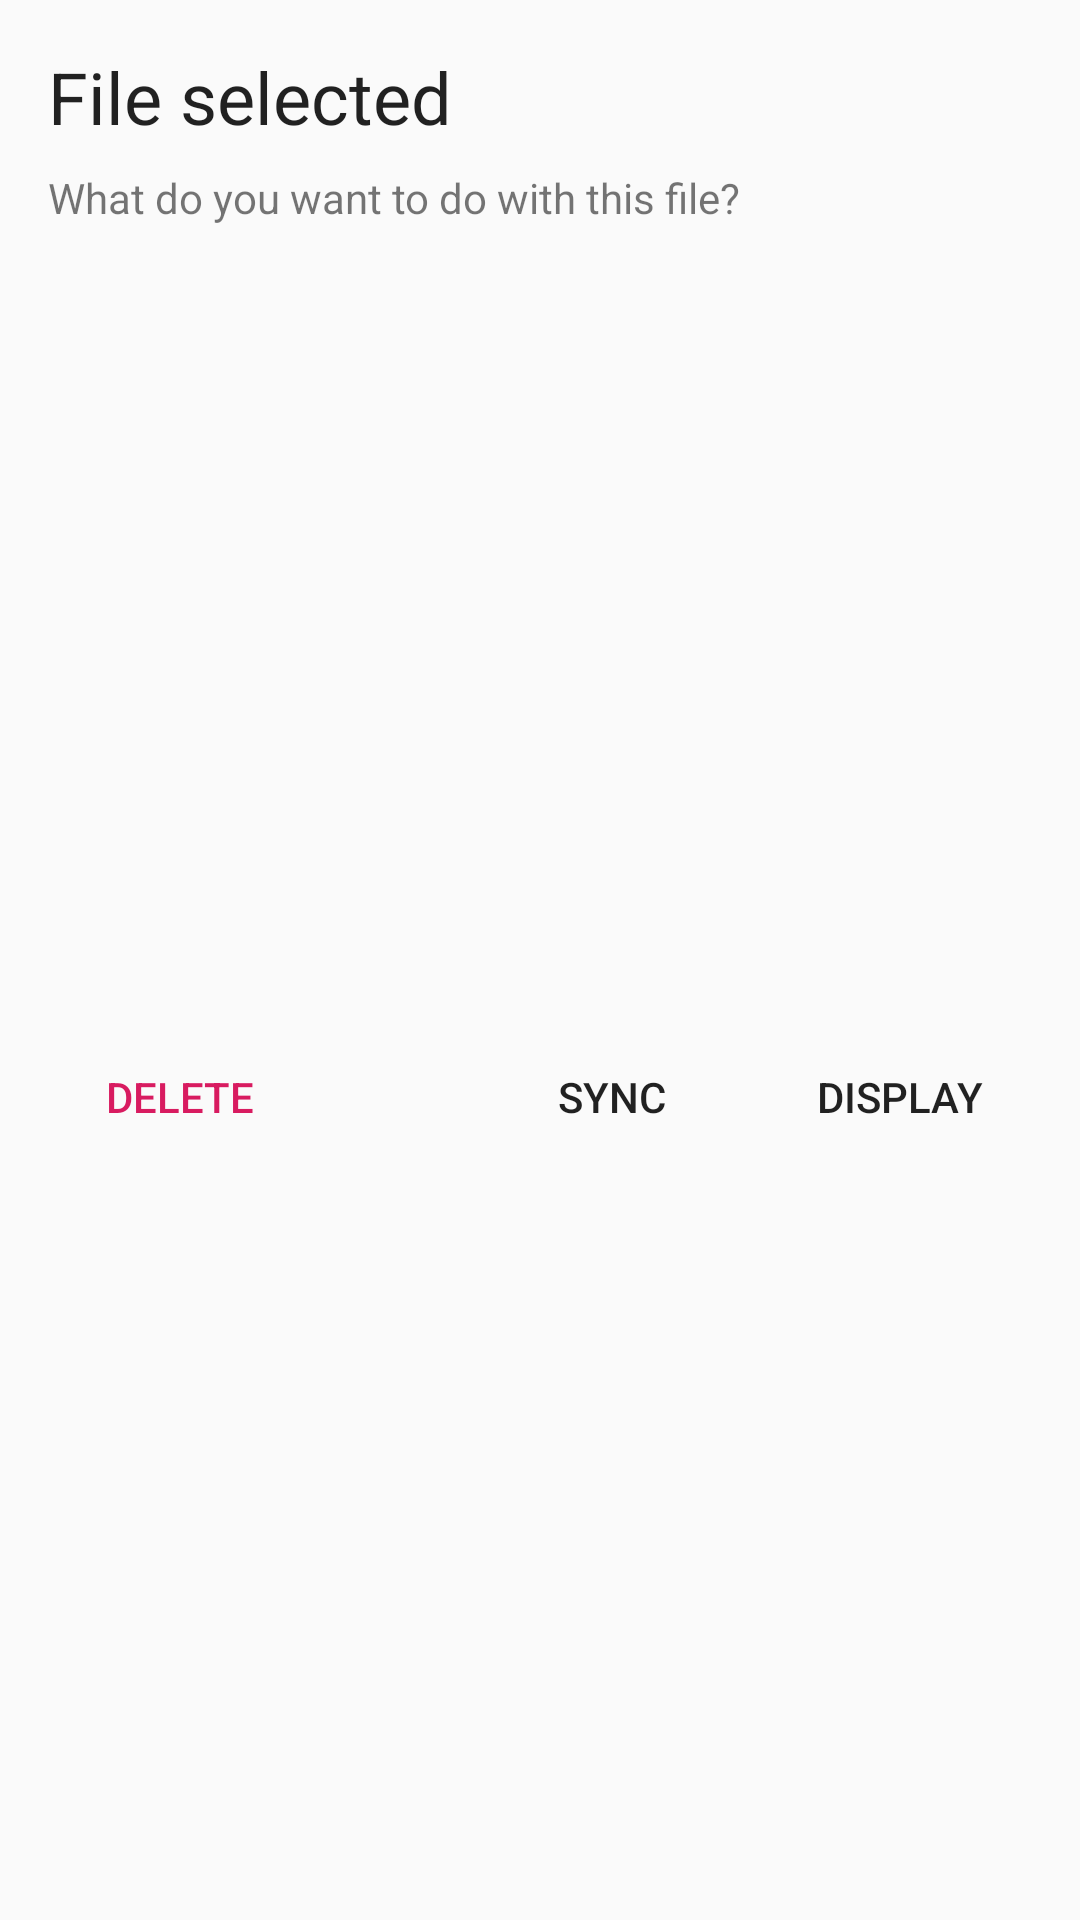

Layout XML and referenced resources for this Android screen:
<!-- AndroidManifest.xml: application theme AppTheme -->
<!-- res/layout/dialog_file_selected.xml -->
<?xml version="1.0" encoding="utf-8"?>
<android.support.constraint.ConstraintLayout xmlns:android="http://schemas.android.com/apk/res/android"
    xmlns:app="http://schemas.android.com/apk/res-auto"
    android:layout_width="match_parent"
    android:layout_height="wrap_content">

    <TextView
        android:id="@+id/textView4"
        android:layout_width="0dp"
        android:layout_height="wrap_content"
        android:layout_marginStart="16dp"
        android:layout_marginLeft="16dp"
        android:layout_marginTop="16dp"
        android:layout_marginEnd="8dp"
        android:layout_marginRight="8dp"
        android:text="@string/file_selected"
        android:textAppearance="@style/TextAppearance.AppCompat.Headline"
        app:layout_constraintEnd_toEndOf="parent"
        app:layout_constraintStart_toStartOf="parent"
        app:layout_constraintTop_toTopOf="parent" />

    <TextView
        android:id="@+id/textView5"
        android:layout_width="0dp"
        android:layout_height="wrap_content"
        android:layout_marginStart="16dp"
        android:layout_marginLeft="16dp"
        android:layout_marginTop="8dp"
        android:layout_marginEnd="8dp"
        android:layout_marginRight="8dp"
        android:text="@string/what_do_with_file"
        app:layout_constraintEnd_toEndOf="parent"
        app:layout_constraintStart_toStartOf="parent"
        app:layout_constraintTop_toBottomOf="@+id/textView4" />

    <Button
        android:id="@+id/displayButton"
        style="@style/Widget.AppCompat.Button.Borderless"
        android:layout_width="wrap_content"
        android:layout_height="wrap_content"
        android:layout_marginTop="24dp"
        android:layout_marginEnd="16dp"
        android:layout_marginRight="16dp"
        android:layout_marginBottom="8dp"
        android:text="@string/display"
        app:layout_constraintBottom_toBottomOf="parent"
        app:layout_constraintEnd_toEndOf="parent"
        app:layout_constraintTop_toBottomOf="@+id/textView5" />

    <Button
        android:id="@+id/syncButton"
        style="@style/Widget.AppCompat.Button.Borderless"
        android:layout_width="wrap_content"
        android:layout_height="wrap_content"
        android:layout_marginTop="24dp"
        android:layout_marginEnd="8dp"
        android:layout_marginRight="8dp"
        android:layout_marginBottom="8dp"
        android:text="@string/sync"
        app:layout_constraintBottom_toBottomOf="parent"
        app:layout_constraintEnd_toStartOf="@+id/displayButton"
        app:layout_constraintTop_toBottomOf="@+id/textView5" />

    <Button
        android:id="@+id/deleteButton"
        style="@style/Widget.AppCompat.Button.Borderless.Colored"
        android:layout_width="wrap_content"
        android:layout_height="wrap_content"
        android:layout_marginStart="16dp"
        android:layout_marginLeft="16dp"
        android:layout_marginTop="24dp"
        android:layout_marginEnd="8dp"
        android:layout_marginRight="8dp"
        android:layout_marginBottom="8dp"
        android:text="@string/delete"
        app:layout_constraintBottom_toBottomOf="parent"
        app:layout_constraintEnd_toStartOf="@+id/syncButton"
        app:layout_constraintHorizontal_bias="0.0"
        app:layout_constraintStart_toStartOf="parent"
        app:layout_constraintTop_toBottomOf="@+id/textView5" />
</android.support.constraint.ConstraintLayout>
<!-- resources referenced by this layout -->
<resources>
  <string name="delete">Delete</string>
  <string name="display">Display</string>
  <string name="file_selected">File selected</string>
  <string name="sync">Sync</string>
  <string name="what_do_with_file">What do you want to do with this file?</string>
  <style name="AppTheme" parent="Theme.AppCompat.Light.DarkActionBar">
          
          <item name="colorPrimary">@color/colorPrimary</item>
          <item name="colorPrimaryDark">@color/colorPrimaryDark</item>
          <item name="colorAccent">@color/colorAccent</item>
      </style>
  <color name="colorPrimary">#008577</color>
  <color name="colorPrimaryDark">#00574B</color>
  <color name="colorAccent">#D81B60</color>
</resources>
